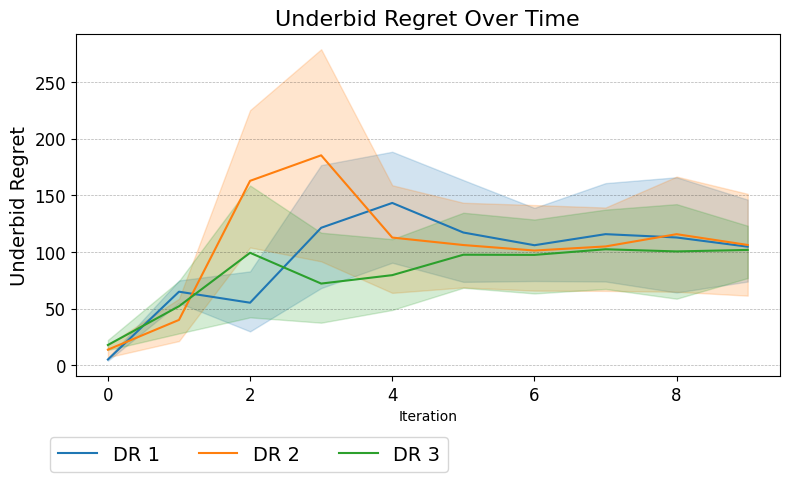

The data file committed next to this chart (first rows):
Run, Agent, Iteration, Underbid Regret
0, DR 1, 0, 3.078
0, DR 1, 1, 66.11
0, DR 1, 2, 102.3
0, DR 1, 3, 164.7
0, DR 1, 4, 167
0, DR 1, 5, 96.59
0, DR 1, 6, 95.06
0, DR 1, 7, 105.7
0, DR 1, 8, 78.89
0, DR 1, 9, 105.9
0, DR 2, 0, 0.5085
0, DR 2, 1, 25.58
0, DR 2, 2, 83.43
0, DR 2, 3, 79.39
0, DR 2, 4, 134.5
0, DR 2, 5, 133.3
0, DR 2, 6, 109.2
0, DR 2, 7, 121.4
0, DR 2, 8, 168.4
0, DR 2, 9, 109.8
0, DR 3, 0, 13.14
0, DR 3, 1, 9.544
0, DR 3, 2, 53.57
0, DR 3, 3, 45.06
0, DR 3, 4, 32.2
0, DR 3, 5, 53.17
0, DR 3, 6, 45.21
0, DR 3, 7, 60.5
0, DR 3, 8, 43.63
0, DR 3, 9, 57.31
1, DR 1, 0, 3.978
1, DR 1, 1, 48.6
1, DR 1, 2, 70.28
1, DR 1, 3, 123.3
1, DR 1, 4, 188.1
1, DR 1, 5, 206.3
1, DR 1, 6, 127.4
1, DR 1, 7, 154.1
1, DR 1, 8, 156.8
1, DR 1, 9, 90.02
1, DR 2, 0, 15.8
1, DR 2, 1, 14.02
1, DR 2, 2, 117.2
1, DR 2, 3, 338.3
1, DR 2, 4, 56.2
1, DR 2, 5, 61.93
1, DR 2, 6, 65.65
1, DR 2, 7, 70.57
1, DR 2, 8, 59.02
1, DR 2, 9, 56.51
1, DR 3, 0, 21.59
1, DR 3, 1, 80.21
1, DR 3, 2, 46.84
1, DR 3, 3, 30.99
1, DR 3, 4, 50.9
1, DR 3, 5, 51.62
1, DR 3, 6, 58.71
1, DR 3, 7, 52.07
1, DR 3, 8, 49.9
1, DR 3, 9, 100.6
... 90 more rows
